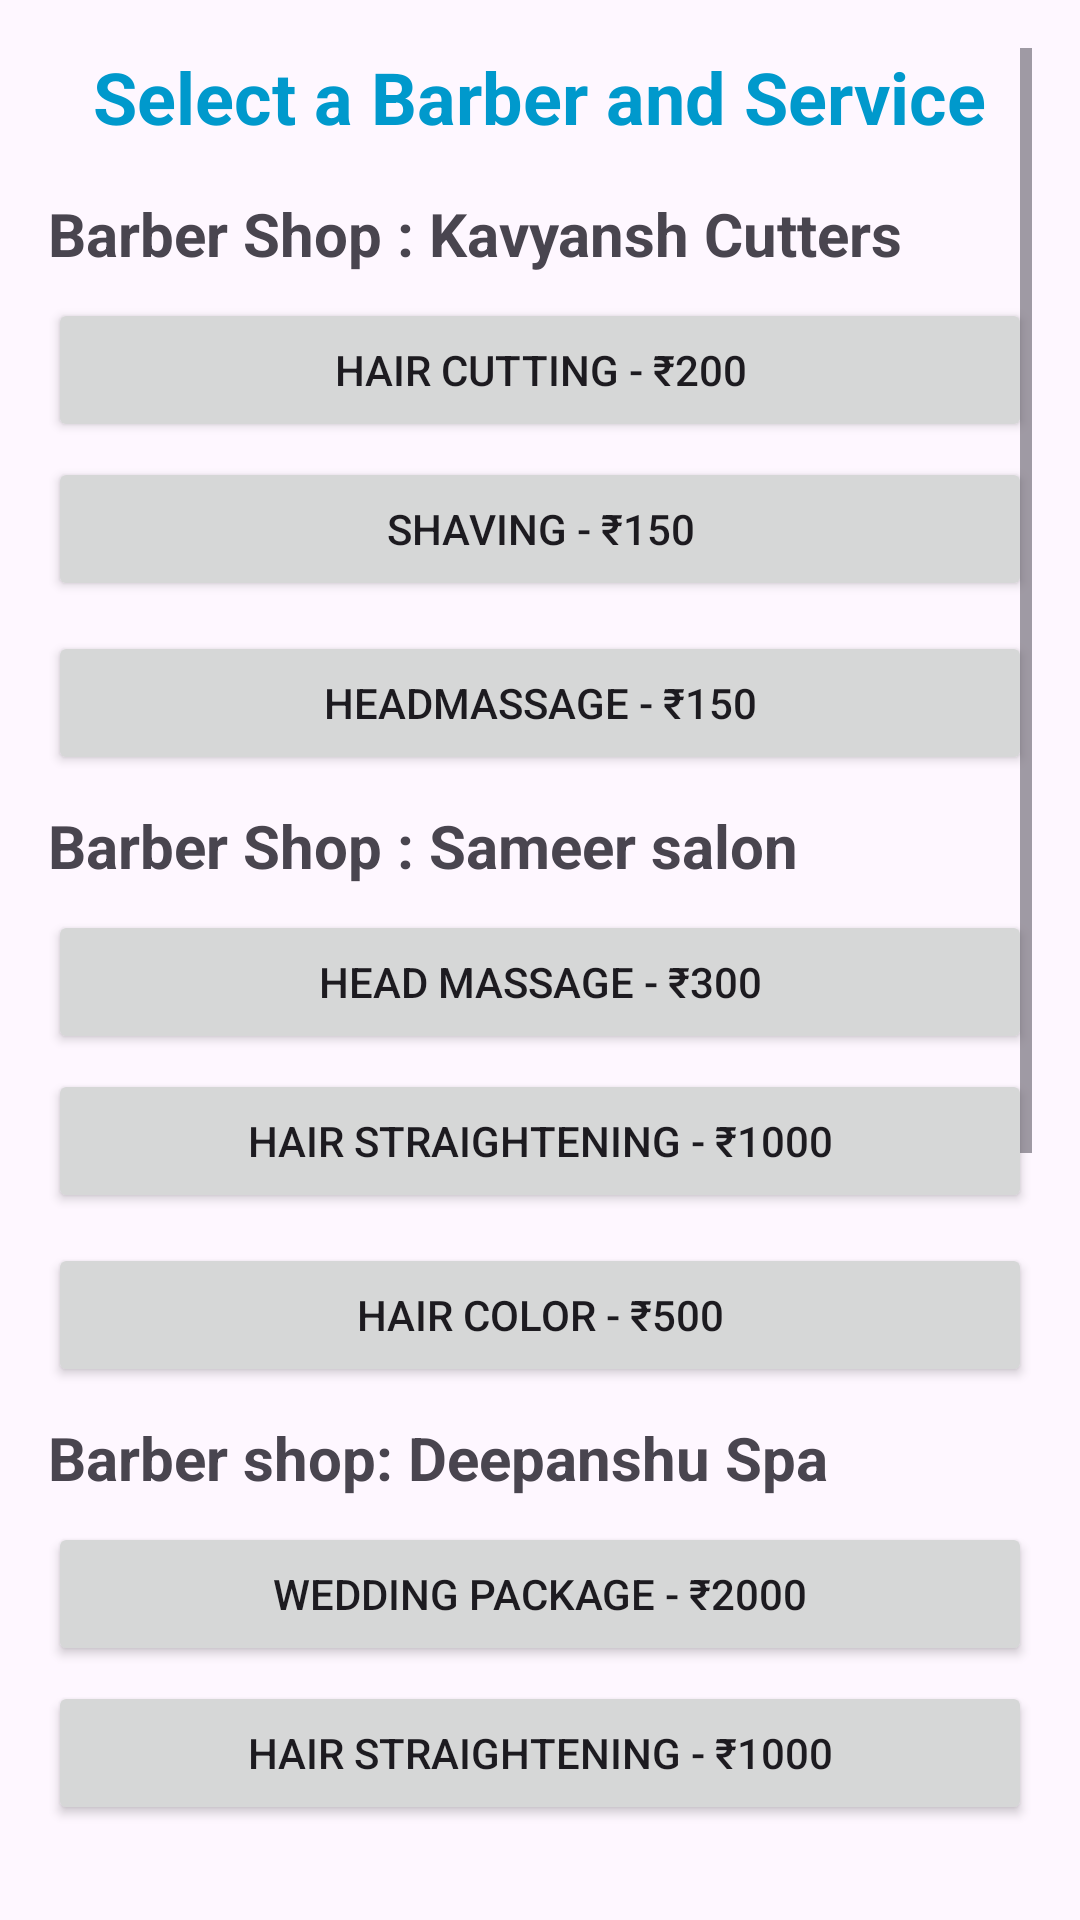

Reconstruct the res/layout file that produces this screen, plus the resources it refers to.
<!-- AndroidManifest.xml: application theme Theme.CS201_project -->
<!-- res/layout/activity_barber.xml -->
<?xml version="1.0" encoding="utf-8"?>
<androidx.coordinatorlayout.widget.CoordinatorLayout xmlns:android="http://schemas.android.com/apk/res/android"
    xmlns:app="http://schemas.android.com/apk/res-auto"
    xmlns:tools="http://schemas.android.com/tools"
    android:layout_width="match_parent"
    android:layout_height="match_parent"
    android:fitsSystemWindows="true"
    tools:context=".Barber_Activity">

    <ScrollView
        android:layout_width="match_parent"
        android:layout_height="match_parent"
        android:padding="16dp">

        <LinearLayout
            android:layout_width="match_parent"
            android:layout_height="wrap_content"
            android:orientation="vertical">

            <TextView
                android:layout_width="wrap_content"
                android:layout_height="wrap_content"
                android:text="Select a Barber and Service"
                android:textSize="24sp"
                android:textStyle="bold"
                android:textColor="@android:color/holo_blue_dark"
                android:layout_gravity="center"
                android:paddingBottom="16dp" />

            
            <TextView
                android:layout_width="match_parent"
                android:layout_height="wrap_content"
                android:text="Barber Shop : Kavyansh Cutters"
                android:textSize="20sp"
                android:textStyle="bold"
                android:paddingBottom="8dp" />

            <Button
                android:id="@+id/btn_rahul_cutting"
                android:layout_width="match_parent"
                android:layout_height="wrap_content"
                android:text="Hair Cutting - ₹200"
                android:layout_marginBottom="5dp" />

            <Button
                android:id="@+id/btn_rahul_shaving"
                android:layout_width="match_parent"
                android:layout_height="wrap_content"
                android:text="Shaving - ₹150"
                android:layout_marginBottom="10dp" />
            <Button
                android:id="@+id/btn_rahul_head_massage"
                android:layout_width="match_parent"
                android:layout_height="wrap_content"
                android:text="headmassage - ₹150"
                android:layout_marginBottom="10dp" />

            
            <TextView
                android:layout_width="match_parent"
                android:layout_height="wrap_content"
                android:text="Barber Shop : Sameer salon"
                android:textSize="20sp"
                android:textStyle="bold"
                android:paddingBottom="8dp" />

            <Button
                android:id="@+id/btn_sameer_headmassage"
                android:layout_width="match_parent"
                android:layout_height="wrap_content"
                android:text="Head Massage - ₹300"
                android:layout_marginBottom="5dp" />
            <Button
                android:id="@+id/btn_rahul_hairstraightening"
                android:layout_width="match_parent"
                android:layout_height="wrap_content"
                android:text="Hair Straightening - ₹1000"
                android:layout_marginBottom="10dp" />

            <Button
                android:id="@+id/btn_sameer_haircolor"
                android:layout_width="match_parent"
                android:layout_height="wrap_content"
                android:text="Hair Color - ₹500"
                android:layout_marginBottom="10dp" />

            
            <TextView
                android:layout_width="match_parent"
                android:layout_height="wrap_content"
                android:text="Barber shop: Deepanshu Spa"
                android:textSize="20sp"
                android:textStyle="bold"
                android:paddingBottom="8dp" />

            <Button
                android:id="@+id/btn_arjun_weddingpackage"
                android:layout_width="match_parent"
                android:layout_height="wrap_content"
                android:text="Wedding Package - ₹2000"
                android:layout_marginBottom="5dp" />

            <Button
                android:id="@+id/btn_arjun_hairstraightening"
                android:layout_width="match_parent"
                android:layout_height="wrap_content"
                android:text="Hair Straightening - ₹1000"
                android:layout_marginBottom="10dp" />

            
            <TextView
                android:layout_width="match_parent"
                android:layout_height="wrap_content"
                android:text="Barber Shop : Amit Sikada"
                android:textSize="20sp"
                android:textStyle="bold"
                android:paddingBottom="8dp" />

            <Button
                android:id="@+id/btn_karan_cutting"
                android:layout_width="match_parent"
                android:layout_height="wrap_content"
                android:text="Hair Cutting - ₹200"
                android:layout_marginBottom="5dp" />

            <Button
                android:id="@+id/btn_karan_shaving"
                android:layout_width="match_parent"
                android:layout_height="wrap_content"
                android:text="Shaving - ₹150"
                android:layout_marginBottom="10dp" />

            
            <TextView
                android:layout_width="match_parent"
                android:layout_height="wrap_content"
                android:text="Barber: Aman"
                android:textSize="20sp"
                android:textStyle="bold"
                android:paddingBottom="8dp" />

            <Button
                android:id="@+id/btn_aman_headmassage"
                android:layout_width="match_parent"
                android:layout_height="wrap_content"
                android:text="Head Massage - ₹300"
                android:layout_marginBottom="5dp" />

            <Button
                android:id="@+id/btn_aman_haircolor"
                android:layout_width="match_parent"
                android:layout_height="wrap_content"
                android:text="Hair Color - ₹500"
                android:layout_marginBottom="10dp" />

            
            <TextView
                android:layout_width="match_parent"
                android:layout_height="wrap_content"
                android:text="Barber: Rohit"
                android:textSize="20sp"
                android:textStyle="bold"
                android:paddingBottom="8dp" />

            <Button
                android:id="@+id/btn_rohit_weddingpackage"
                android:layout_width="match_parent"
                android:layout_height="wrap_content"
                android:text="Wedding Package - ₹2000"
                android:layout_marginBottom="5dp" />

            <Button
                android:id="@+id/btn_rohit_hairstraightening"
                android:layout_width="match_parent"
                android:layout_height="wrap_content"
                android:text="Hair Straightening - ₹1000"
                android:layout_marginBottom="10dp" />

        </LinearLayout>
    </ScrollView>

</androidx.coordinatorlayout.widget.CoordinatorLayout>
<!-- resources referenced by this layout -->
<resources>
  <style name="Theme.CS201_project" parent="Base.Theme.CS201_project" />
  <style name="Base.Theme.CS201_project" parent="Theme.Material3.DayNight.NoActionBar">
          
          
      </style>
</resources>
